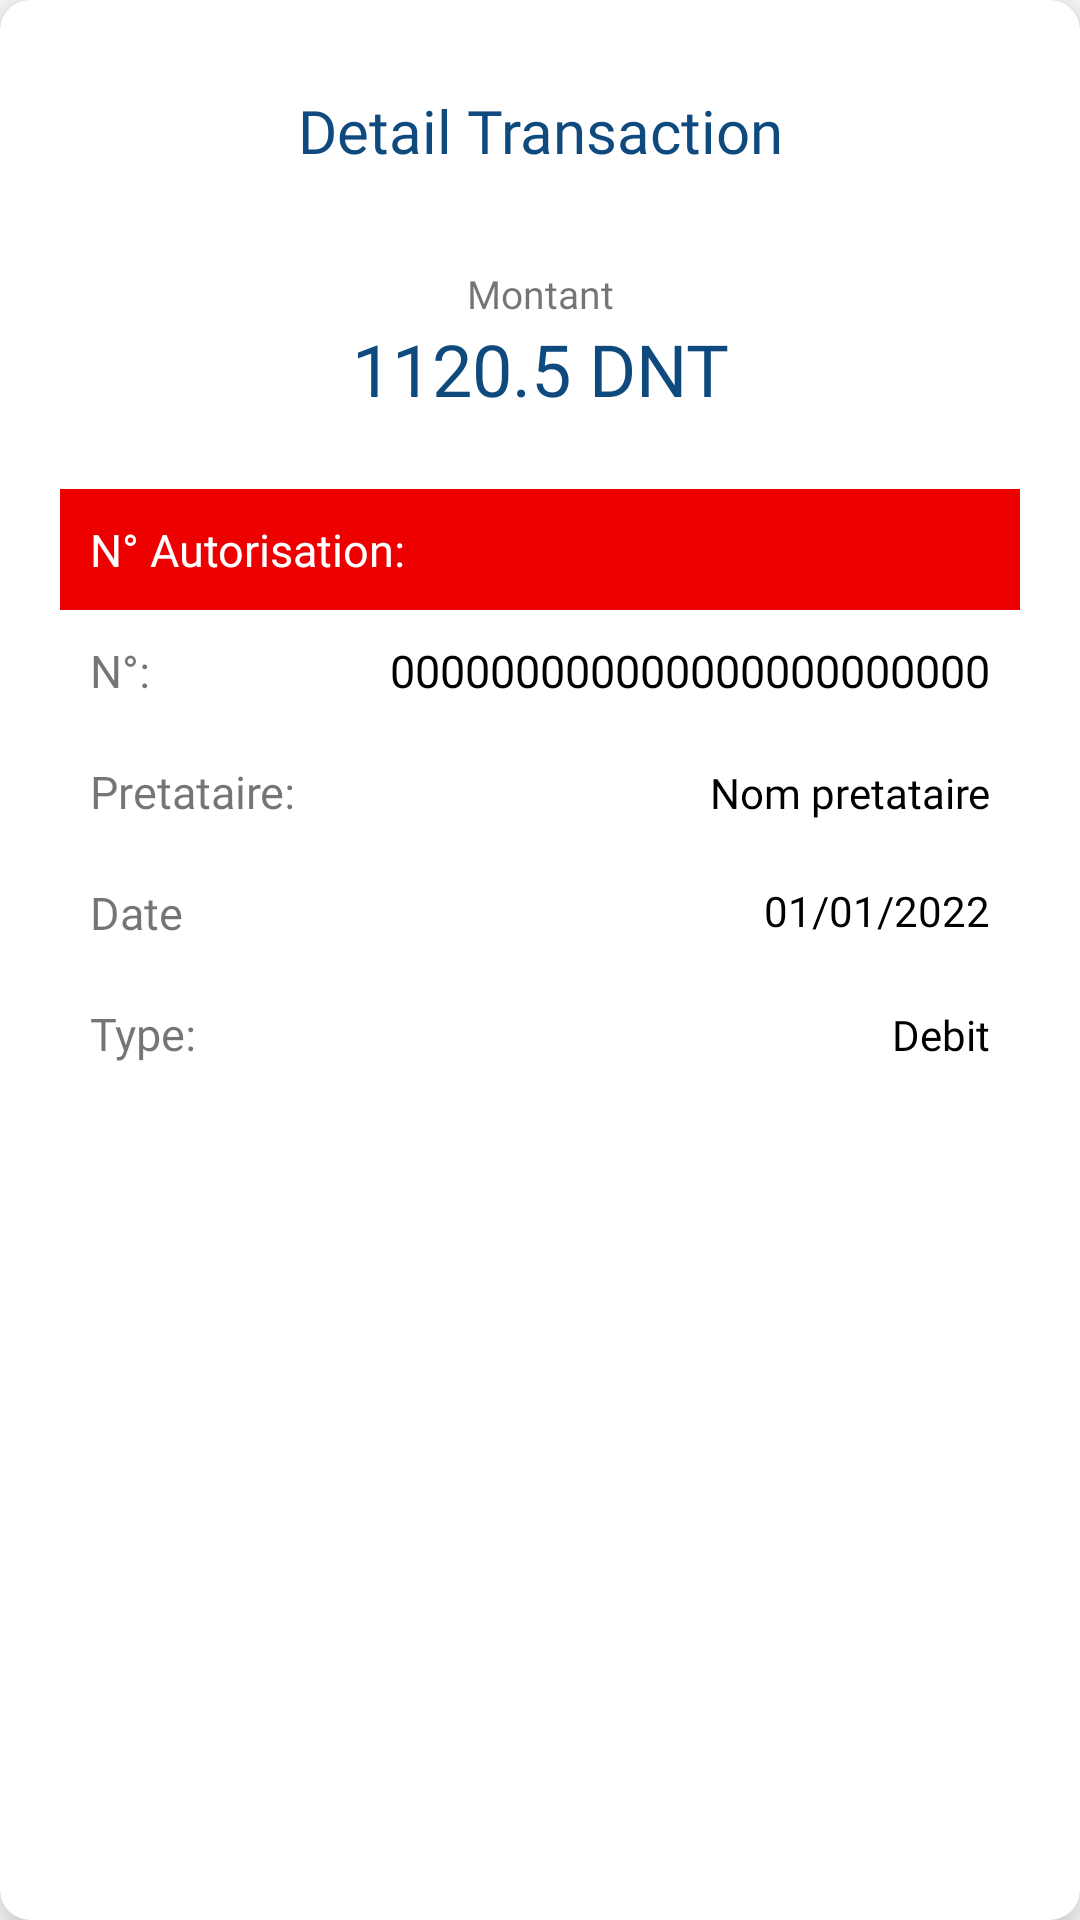

Produce the Android XML layout that renders to this screen, including the resource entries it uses.
<!-- AndroidManifest.xml: application theme Theme.At_wallet_client -->
<!-- res/layout/transaction_detail.xml -->
<?xml version="1.0" encoding="utf-8"?>
<com.google.android.material.card.MaterialCardView xmlns:android="http://schemas.android.com/apk/res/android"
    xmlns:app="http://schemas.android.com/apk/res-auto"
    xmlns:tools="http://schemas.android.com/tools"
    android:layout_width="match_parent"
    android:layout_height="wrap_content"
    app:cardCornerRadius="10dp"
    app:cardElevation="10dp">

    <RelativeLayout
        android:layout_width="match_parent"
        android:layout_height="wrap_content"
        android:layout_marginTop="10dp"
        android:layout_marginBottom="20dp"
        android:padding="10dp">

        
        
        
        
        
        
        
        
        
        
        
        

        <TextView
            android:id="@+id/textView8"
            android:layout_width="match_parent"
            android:layout_height="wrap_content"
            android:layout_alignParentTop="true"
            android:layout_marginTop="10dp"
            android:fontFamily="@font/manrope_extra_bold"
            android:gravity="center"
            android:text="Detail Transaction"
            android:textColor="@color/purple_700"
            android:textSize="20sp" />

        <TextView
            android:id="@+id/textView9"
            android:layout_width="match_parent"
            android:layout_height="wrap_content"
            android:layout_below="@+id/textView8"
            android:layout_marginTop="32dp"
            android:fontFamily="@font/manrope_medium"
            android:gravity="center"
            android:text="Montant"
            android:textColor="@color/grey"
            android:textSize="13sp" />

        <TextView
            android:id="@+id/txt_amount"
            android:layout_width="match_parent"
            android:layout_height="wrap_content"
            android:layout_below="@+id/textView9"
            android:fontFamily="@font/manrope_extra_bold"
            android:gravity="center"
            android:text="1120.5 DNT"
            android:textColor="@color/purple_700"
            android:textSize="24sp" />

        <LinearLayout
            android:layout_width="match_parent"
            android:layout_height="wrap_content"
            android:layout_below="@+id/txt_amount"
            android:layout_marginStart="10dp"
            android:layout_marginTop="24dp"
            android:layout_marginEnd="10dp"
            android:orientation="vertical">

            <LinearLayout
                android:id="@+id/layout_autorisation"
                android:layout_width="match_parent"
                android:layout_height="wrap_content"
                android:background="@color/red"
                android:padding="10dp">

                <TextView
                    android:id="@+id/textView3"
                    android:layout_width="wrap_content"
                    android:layout_height="match_parent"
                    android:layout_weight="1"
                    android:fontFamily="@font/manrope_medium"
                    android:gravity="start"
                    android:text="N° Autorisation:"
                    android:textColor="@color/white"
                    android:textSize="15sp" />

                <TextView
                    android:id="@+id/txt_num_autorisation"
                    android:layout_width="wrap_content"
                    android:layout_height="match_parent"
                    android:layout_weight="1"
                    android:fontFamily="@font/manrope_regular"
                    android:gravity="end"
                    android:textColor="@color/white"
                    android:textSize="14sp" />
            </LinearLayout>

            <LinearLayout
                android:layout_width="match_parent"
                android:layout_height="wrap_content"
                android:padding="10dp"
                android:orientation="horizontal">

                <TextView
                    android:id="@+id/textView5"
                    android:layout_width="wrap_content"
                    android:layout_height="match_parent"
                    android:layout_weight="1"
                    android:fontFamily="@font/manrope_medium"
                    android:gravity="start"
                    android:text="N°:"
                    android:textColor="@color/grey"
                    android:textSize="15sp" />

                <TextView
                    android:id="@+id/txt_num_transaction"
                    android:layout_width="wrap_content"
                    android:layout_height="match_parent"
                    android:layout_weight="1"
                    android:fontFamily="@font/manrope_regular"
                    android:gravity="end"
                    android:text="000000000000000000000000"
                    android:textColor="@color/black"
                    android:textSize="15sp" />
            </LinearLayout>

            <LinearLayout
                android:layout_width="match_parent"
                android:layout_height="wrap_content"
                android:padding="10dp">

                <TextView
                    android:id="@+id/textView4"
                    android:layout_width="match_parent"
                    android:layout_height="wrap_content"
                    android:layout_weight="1"
                    android:fontFamily="@font/manrope_medium"
                    android:gravity="start"
                    android:text="Pretataire:"
                    android:textColor="@color/grey"
                    android:textSize="15sp" />

                <TextView
                    android:id="@+id/text_prestataire"
                    android:layout_width="match_parent"
                    android:layout_height="wrap_content"
                    android:layout_weight="1"
                    android:fontFamily="@font/manrope_regular"
                    android:gravity="end|center"
                    android:drawablePadding="5dp"
                    android:text="Nom pretataire"
                    android:textColor="@color/black"
                    android:textSize="14sp"
                    tools:ignore="UseCompatTextViewDrawableXml" />
            </LinearLayout>

            <LinearLayout
                android:layout_width="match_parent"
                android:layout_height="wrap_content"
                android:padding="10dp">

                <TextView
                    android:id="@+id/textView2"
                    android:layout_width="wrap_content"
                    android:layout_height="match_parent"
                    android:layout_weight="1"
                    android:fontFamily="@font/manrope_medium"
                    android:gravity="start"
                    android:text="@string/date"
                    android:textColor="@color/grey"
                    android:textSize="15sp" />

                <TextView
                    android:id="@+id/txt_date"
                    android:layout_width="wrap_content"
                    android:layout_height="match_parent"
                    android:layout_weight="1"
                    android:fontFamily="@font/manrope_regular"
                    android:gravity="end"
                    android:text="01/01/2022"
                    android:textColor="@color/black"
                    android:textSize="14sp" />
            </LinearLayout>

            <LinearLayout
                android:layout_width="match_parent"
                android:layout_height="wrap_content"
                android:padding="10dp">

                <TextView
                    android:layout_width="match_parent"
                    android:layout_height="wrap_content"
                    android:layout_weight="1"
                    android:fontFamily="@font/manrope_medium"
                    android:gravity="start"
                    android:text="Type:"
                    android:textColor="@color/grey"
                    android:textSize="15sp" />

                <TextView
                    android:id="@+id/text_type"
                    android:layout_width="match_parent"
                    android:layout_height="wrap_content"
                    android:layout_weight="1"
                    android:fontFamily="@font/manrope_regular"
                    android:gravity="end"
                    android:text="Debit"
                    android:textColor="@color/black"
                    android:textSize="14sp" />
            </LinearLayout>
        </LinearLayout>
    </RelativeLayout>
</com.google.android.material.card.MaterialCardView>
<!-- resources referenced by this layout -->
<resources>
  <color name="black">#000</color>
  <color name="purple_700">#0F4A7F</color>
  <color name="red">#EC0000</color>
  <color name="white">#FFFF</color>
  <string name="date">Date</string>
  <style name="Theme.At_wallet_client" parent="Theme.MaterialComponents.DayNight.NoActionBar">
          
          <item name="colorPrimary">@color/purple_500</item>
          <item name="colorPrimaryVariant">@color/purple_700</item>
          
          <item name="colorOnPrimary">@color/white</item>
          
          <item name="colorSecondary">@color/teal_200</item>
          <item name="colorSecondaryVariant">@color/teal_700</item>
          <item name="colorOnSecondary">@color/black</item>
          
          <item name="android:statusBarColor" tools:targetApi="l">?attr/colorPrimaryVariant</item>
          
      </style>
  <color name="purple_500">#00A3D2</color>
  <color name="teal_200">#FF03DAC5</color>
  <color name="teal_700">#FF018786</color>
</resources>
